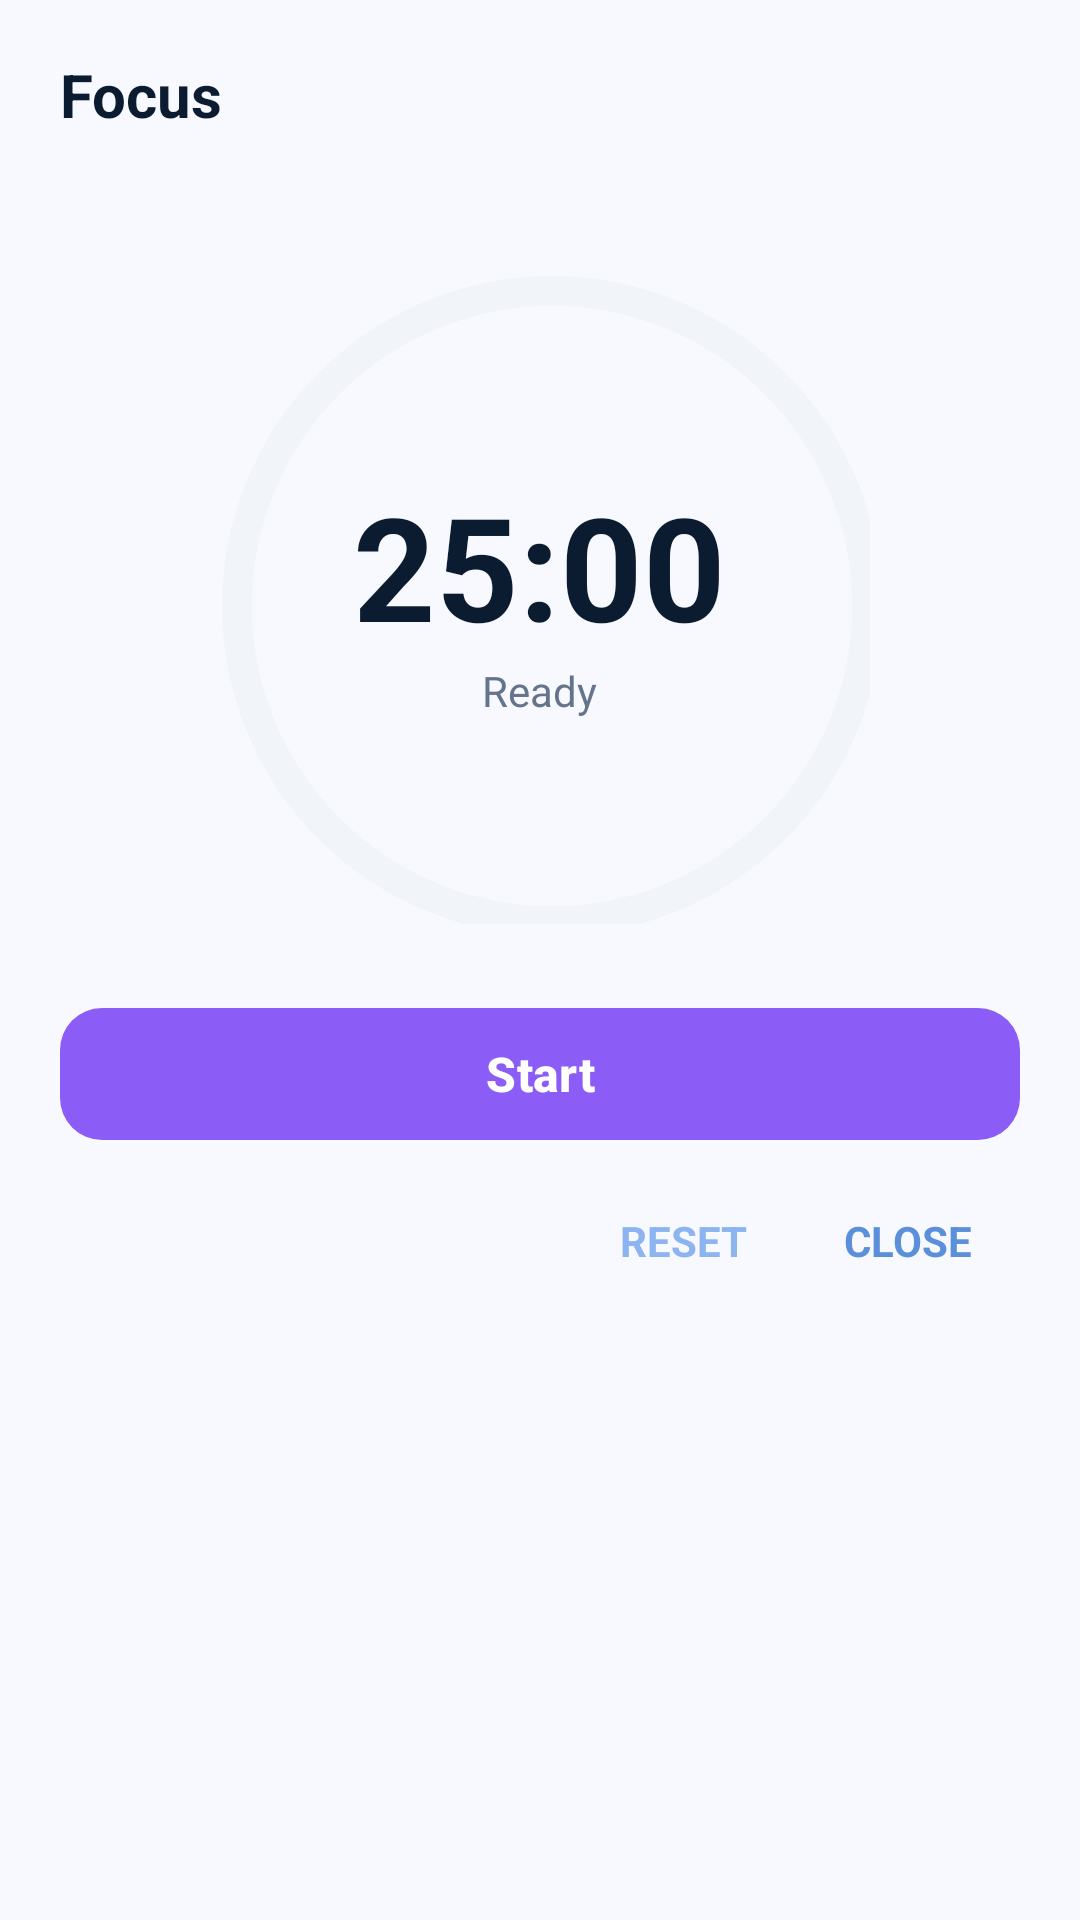

The Android layout XML behind this screen, and the referenced resources:
<!-- AndroidManifest.xml: application theme Theme.ToDoAndroid -->
<!-- res/layout/dialog_focus_timer.xml -->
<?xml version="1.0" encoding="utf-8"?>
<LinearLayout xmlns:android="http://schemas.android.com/apk/res/android"
    xmlns:app="http://schemas.android.com/apk/res-auto"
    android:layout_width="match_parent"
    android:layout_height="wrap_content"
    android:background="@drawable/bg_dialog_rounded"
    android:gravity="center_horizontal"
    android:orientation="vertical"
    android:paddingHorizontal="20dp"
    android:paddingTop="18dp"
    android:paddingBottom="16dp">

    <TextView
        android:layout_width="match_parent"
        android:layout_height="wrap_content"
        android:text="Focus"
        android:textColor="@color/on_surface"
        android:textSize="20sp"
        android:textStyle="bold" />

    <TextView
        android:id="@+id/tvFocusTask"
        android:layout_width="match_parent"
        android:layout_height="wrap_content"
        android:layout_marginTop="4dp"
        android:ellipsize="end"
        android:maxLines="2"
        android:textColor="@color/slate_500"
        android:textSize="14sp" />

    <FrameLayout
        android:layout_width="220dp"
        android:layout_height="220dp"
        android:layout_marginTop="20dp">

        <com.google.android.material.progressindicator.CircularProgressIndicator
            android:id="@+id/progressFocus"
            android:layout_width="match_parent"
            android:layout_height="match_parent"
            android:max="1000"
            android:progress="1000"
            app:indicatorColor="#8B5CF6"
            app:indicatorSize="220dp"
            app:trackColor="@color/slate_100"
            app:trackCornerRadius="6dp"
            app:trackThickness="10dp" />

        <LinearLayout
            android:layout_width="wrap_content"
            android:layout_height="wrap_content"
            android:layout_gravity="center"
            android:gravity="center_horizontal"
            android:orientation="vertical">

            <TextView
                android:id="@+id/tvFocusTime"
                android:layout_width="wrap_content"
                android:layout_height="wrap_content"
                android:fontFeatureSettings="tnum"
                android:text="25:00"
                android:textColor="@color/on_surface"
                android:textSize="48sp"
                android:textStyle="bold" />

            <TextView
                android:id="@+id/tvFocusState"
                android:layout_width="wrap_content"
                android:layout_height="wrap_content"
                android:text="Ready"
                android:textColor="@color/slate_500"
                android:textSize="14sp" />
        </LinearLayout>
    </FrameLayout>

    <com.google.android.material.button.MaterialButton
        android:id="@+id/btnFocusStart"
        android:layout_width="match_parent"
        android:layout_height="52dp"
        android:layout_marginTop="24dp"
        android:text="Start"
        android:textAllCaps="false"
        android:textSize="16sp"
        android:textStyle="bold"
        app:backgroundTint="#8B5CF6"
        app:cornerRadius="14dp" />

    <com.google.android.material.button.MaterialButton
        android:id="@+id/btnFocusMarkDone"
        android:layout_width="match_parent"
        android:layout_height="52dp"
        android:layout_marginTop="8dp"
        android:text="Mark task as done"
        android:textAllCaps="false"
        android:textSize="16sp"
        android:textStyle="bold"
        android:visibility="gone"
        app:backgroundTint="#22C55E"
        app:cornerRadius="14dp" />

    <LinearLayout
        android:layout_width="match_parent"
        android:layout_height="wrap_content"
        android:layout_marginTop="8dp"
        android:gravity="end"
        android:orientation="horizontal">

        <TextView
            android:id="@+id/btnFocusReset"
            android:layout_width="wrap_content"
            android:layout_height="wrap_content"
            android:background="?attr/selectableItemBackgroundBorderless"
            android:paddingHorizontal="16dp"
            android:paddingVertical="12dp"
            android:text="RESET"
            android:textColor="#8BB4F0"
            android:textSize="14sp"
            android:textStyle="bold" />

        <TextView
            android:id="@+id/btnFocusClose"
            android:layout_width="wrap_content"
            android:layout_height="wrap_content"
            android:background="?attr/selectableItemBackgroundBorderless"
            android:paddingHorizontal="16dp"
            android:paddingVertical="12dp"
            android:text="CLOSE"
            android:textColor="#5B8FD9"
            android:textSize="14sp"
            android:textStyle="bold" />
    </LinearLayout>
</LinearLayout>
<!-- resources referenced by this layout -->
<resources>
  <color name="on_surface">#0B1C30</color>
  <color name="slate_100">#F1F5F9</color>
  <color name="slate_500">#64748B</color>
  <style name="Theme.ToDoAndroid" parent="Base.Theme.ToDoAndroid">
          <item name="bottomSheetDialogTheme">@style/ThemeOverlay.ToDo.BottomSheetDialog</item>
      </style>
  <style name="Base.Theme.ToDoAndroid" parent="Theme.Material3.DayNight.NoActionBar">
          <item name="colorPrimary">@color/primary</item>
          <item name="colorPrimaryContainer">@color/primary_container</item>
          <item name="colorSecondary">@color/secondary</item>
          <item name="colorError">@color/error</item>
          <item name="android:colorBackground">@color/surface</item>
          <item name="android:statusBarColor">@android:color/transparent</item>
          <item name="android:navigationBarColor">@android:color/transparent</item>
          <item name="android:windowLightStatusBar">true</item>
          <item name="android:windowBackground">@color/surface</item>
      </style>
  <style name="ThemeOverlay.ToDo.BottomSheetDialog" parent="ThemeOverlay.Material3.BottomSheetDialog">
          <item name="bottomSheetStyle">@style/Widget.ToDo.BottomSheet.Modal</item>
          <item name="android:windowIsFloating">false</item>
          <item name="android:navigationBarColor">@color/card_bg</item>
          <item name="android:statusBarColor">@android:color/transparent</item>
      </style>
  <color name="primary">#2563EB</color>
  <color name="primary_container">#2563EB</color>
  <color name="secondary">#6B38D4</color>
  <color name="error">#EF4444</color>
  <color name="surface">#F8F9FF</color>
  <style name="Widget.ToDo.BottomSheet.Modal" parent="Widget.Material3.BottomSheet.Modal">
          <item name="backgroundTint">@android:color/transparent</item>
          <item name="shapeAppearance">@null</item>
          <item name="shapeAppearanceOverlay">@null</item>
      </style>
  <color name="card_bg">#FFFFFFFF</color>
</resources>
